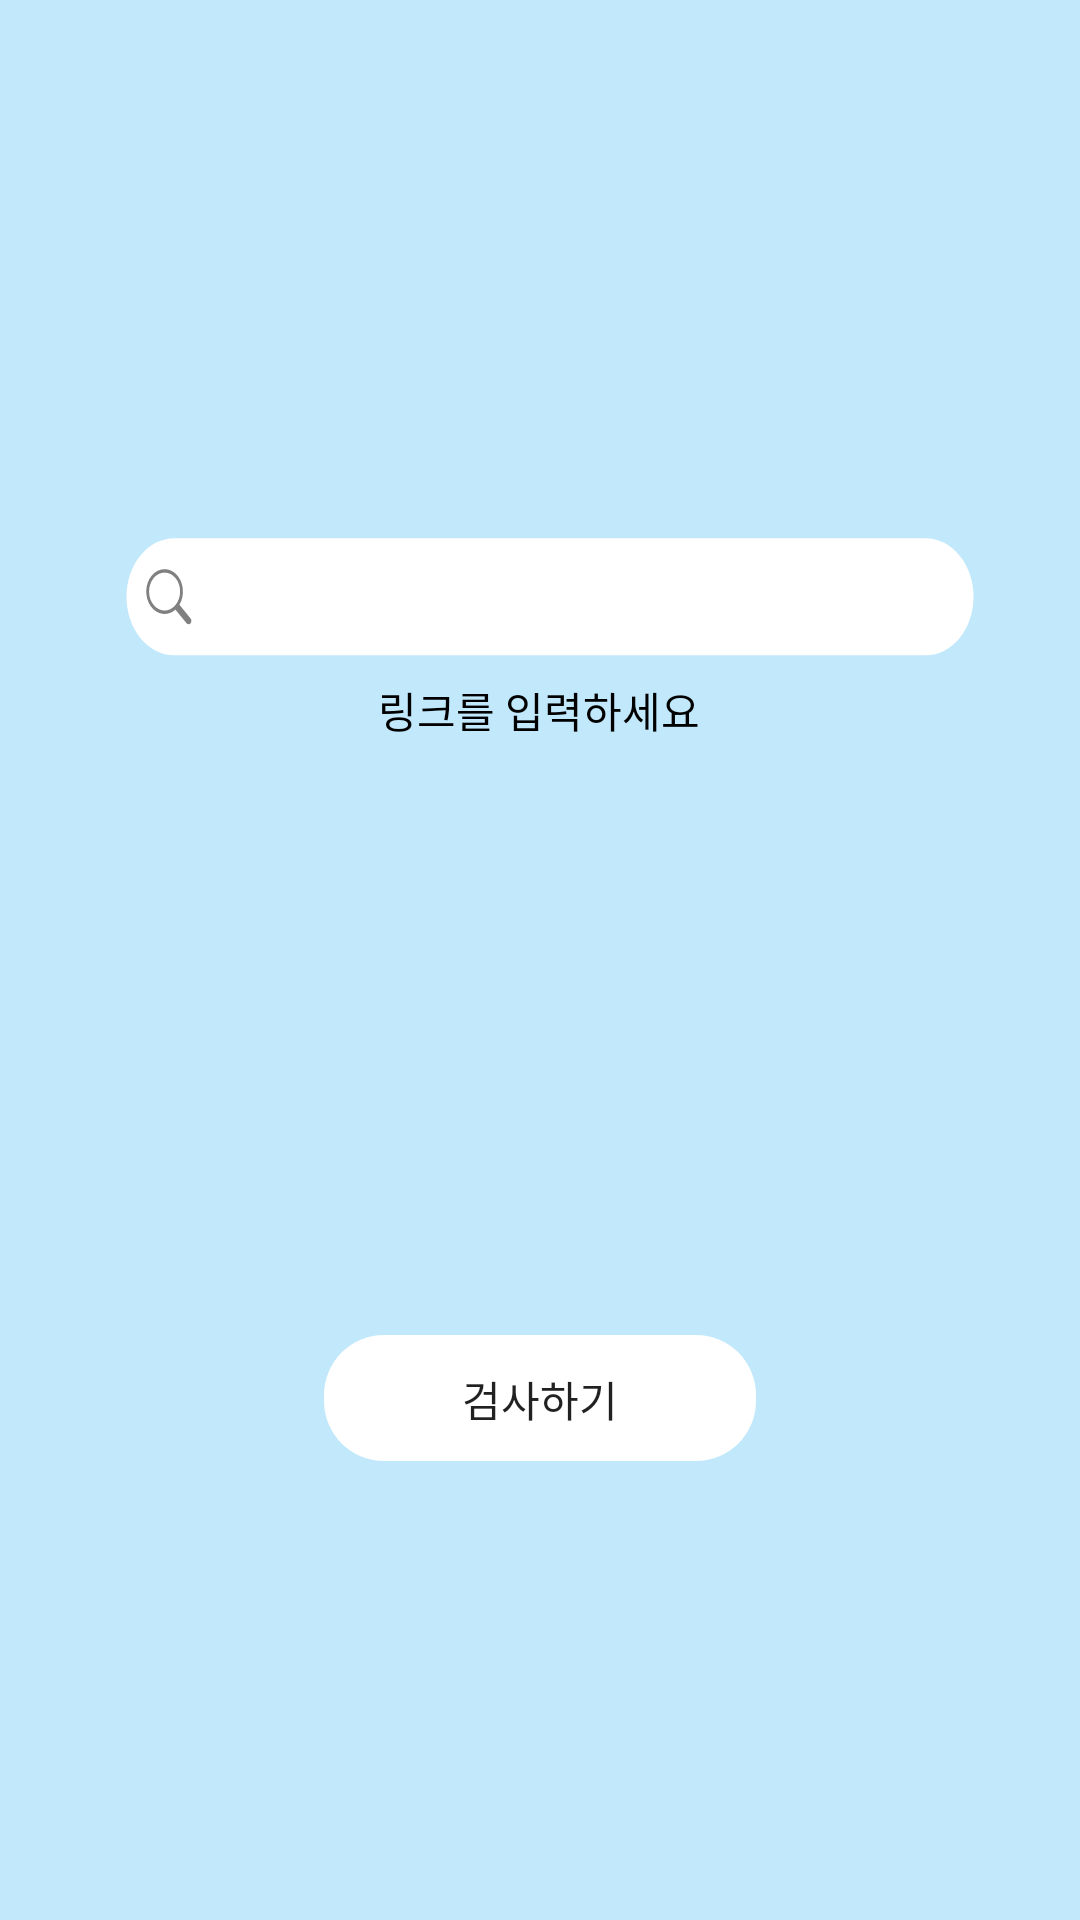

Layout XML and referenced resources for this Android screen:
<!-- AndroidManifest.xml: application theme Theme.Capstone2 -->
<!-- res/layout/activity_scan_link.xml -->
<?xml version="1.0" encoding="utf-8"?>
<LinearLayout xmlns:android="http://schemas.android.com/apk/res/android"
    xmlns:app="http://schemas.android.com/apk/res-auto"
    xmlns:tools="http://schemas.android.com/tools"
    android:layout_width="match_parent"
    android:layout_height="match_parent"
    android:orientation="vertical"
    android:background="@drawable/bg"
    android:layout_gravity="center"
    tools:context=".Link_Insert">


    <com.google.android.material.textfield.TextInputLayout
        android:layout_width="313dp"
        android:layout_height="129dp"
        android:layout_gravity="center"
        android:layout_marginTop="150dp"

        android:paddingBottom="10dp">
        <com.google.android.material.textfield.TextInputEditText
            android:id="@+id/link_insert"
            android:layout_width="320dp"
            android:layout_height="85dp"
            android:paddingEnd="40dp"

            android:background="@drawable/scan"
            android:maxLines="1"
            android:paddingLeft="55dp"
            android:paddingBottom="10dp" />

        <TextView
            android:layout_width="wrap_content"
            android:layout_height="wrap_content"
            android:layout_gravity="center"
            android:layout_marginTop="-20dp"
            android:fontFamily="@font/inter"
            android:text="링크를 입력하세요"
            android:textColor="@android:color/black"
            />
    </com.google.android.material.textfield.TextInputLayout>


    <ProgressBar
        android:id="@+id/cpb"
        style="?android:attr/progressBarStyle"
        android:layout_width="wrap_content"
        android:layout_height="wrap_content"
        android:indeterminateDuration="@android:integer/config_longAnimTime"
        android:visibility="gone"
        app:layout_constraintBottom_toBottomOf="parent"
        app:layout_constraintEnd_toEndOf="parent"
        app:layout_constraintStart_toStartOf="parent"
        app:layout_constraintTop_toTopOf="parent" />

    <Button
        android:id="@+id/scan_link_btn"
        android:layout_width="wrap_content"
        android:layout_height="wrap_content"
        android:background="@drawable/small_rec_drawble"
        android:layout_gravity="center"
        android:layout_marginTop="150dp"
        android:paddingBottom="7dp"
        android:text="검사하기" />



</LinearLayout>
<!-- resources referenced by this layout -->
<resources>
  <!-- drawable bg: png bitmap (drawable-v24, 2839 bytes) -->
  <!-- drawable scan (drawable) -->
  <vector xmlns:android="http://schemas.android.com/apk/res/android"
      android:width="340dp"
      android:height="74dp"
      android:viewportWidth="340"
      android:viewportHeight="74">
      <group>
          <path
              android:fillColor="#FFFFFFFF"
              android:pathData="M20 33c0-9.39 7.61-17 17-17h266c9.39 0 17 7.61 17 17v0c0 9.39-7.61 17-17 17h-266c-9.39 0-17-7.61-17-17z"/>
      </group>
      <group>
          <path
              android:fillColor="#FF000000"
              android:fillAlpha="0.5"
              android:pathData="M38.74 35.34c0.97-1.32 1.4-2.96 1.22-4.58-0.2-1.63-0.99-3.13-2.23-4.2-1.24-1.06-2.84-1.62-4.48-1.55-1.64 0.06-3.2 0.74-4.35 1.9-1.16 1.16-1.83 2.7-1.9 4.35-0.06 1.63 0.5 3.23 1.57 4.48 1.06 1.24 2.56 2.03 4.19 2.22 1.63 0.19 3.26-0.25 4.59-1.22 0.02 0.04 0.06 0.08 0.1 0.12l3.84 3.85C41.48 40.89 41.73 41 42 41c0.27 0 0.53-0.1 0.72-0.3C42.89 40.53 43 40.28 43 40c0-0.26-0.1-0.52-0.3-0.7l-3.84-3.86-0.12-0.1ZM39 31.5c0 0.72-0.14 1.44-0.42 2.1-0.28 0.67-0.68 1.28-1.2 1.79-0.5 0.51-1.1 0.91-1.78 1.2-0.66 0.27-1.38 0.41-2.1 0.41-0.72 0-1.44-0.14-2.1-0.42-0.67-0.28-1.28-0.68-1.79-1.2-0.51-0.5-0.91-1.1-1.2-1.78-0.27-0.66-0.41-1.38-0.41-2.1 0-1.46 0.58-2.86 1.61-3.89C30.64 26.58 32.04 26 33.5 26s2.86 0.58 3.89 1.61C38.42 28.64 39 30.04 39 31.5Z"/>
      </group>
  </vector>
  <!-- drawable small_rec_drawble (drawable) -->
  <?xml version="1.0" encoding="utf-8"?>
  <selector xmlns:android="http://schemas.android.com/apk/res/android">
      <item android:state_pressed="true"
          android:drawable="@drawable/small_rec_click"/>
      <item android:drawable="@drawable/small_rec_no_click"/>
  </selector>
  <style name="Theme.Capstone2" parent="Theme.AppCompat.Light.NoActionBar">
          
          <item name="colorPrimary">@color/purple_500</item>
          <item name="colorPrimaryVariant">@color/purple_700</item>
          <item name="colorOnPrimary">@color/white</item>
  
          
          <item name="colorSecondary">@color/teal_200</item>
          <item name="colorSecondaryVariant">@color/teal_700</item>
          <item name="colorOnSecondary">@color/black</item>
          
          <item name="android:windowFullscreen">true</item>
          <item name="android:statusBarColor" tools:targetApi="l">?attr/colorPrimaryVariant</item>
          <item name="android:windowNoTitle">true</item>
          <item name="android:windowActionBar">false</item>
          
      </style>
  <!-- drawable small_rec_click (drawable) -->
  <vector xmlns:android="http://schemas.android.com/apk/res/android"
      android:width="184dp"
      android:height="82dp"
      android:viewportWidth="184"
      android:viewportHeight="82">
      <group>
          <path
              android:fillColor="#BCBCBC"
              android:pathData="M20 36c0-11.05 8.95-20 20-20h104c11.05 0 20 8.95 20 20v2c0 11.05-8.95 20-20 20h-104c-11.05 0-20-8.95-20-20z"/>
      </group>
  </vector>
  <!-- drawable small_rec_no_click (drawable) -->
  <vector xmlns:android="http://schemas.android.com/apk/res/android"
      android:width="184dp"
      android:height="82dp"
      android:viewportWidth="184"
      android:viewportHeight="82">
      <group>
  
          <path
              android:state_pressed="false"
              android:fillColor="#FFFFFF"
              android:pathData="M20 36c0-11.05 8.95-20 20-20h104c11.05 0 20 8.95 20 20v2c0 11.05-8.95 20-20 20h-104c-11.05 0-20-8.95-20-20z"/>
      </group>
  </vector>
  <!-- not gathered from this repository: default colours our renderer supplied (Android Studio template values) -->
  <color name="purple_500">#FF6200EE</color>
  <color name="purple_700">#FF3700B3</color>
  <color name="teal_200">#FF03DAC5</color>
  <color name="teal_700">#FF018786</color>
  <color name="black">#FF000000</color>
  <color name="white">#FFFFFFFF</color>
</resources>
